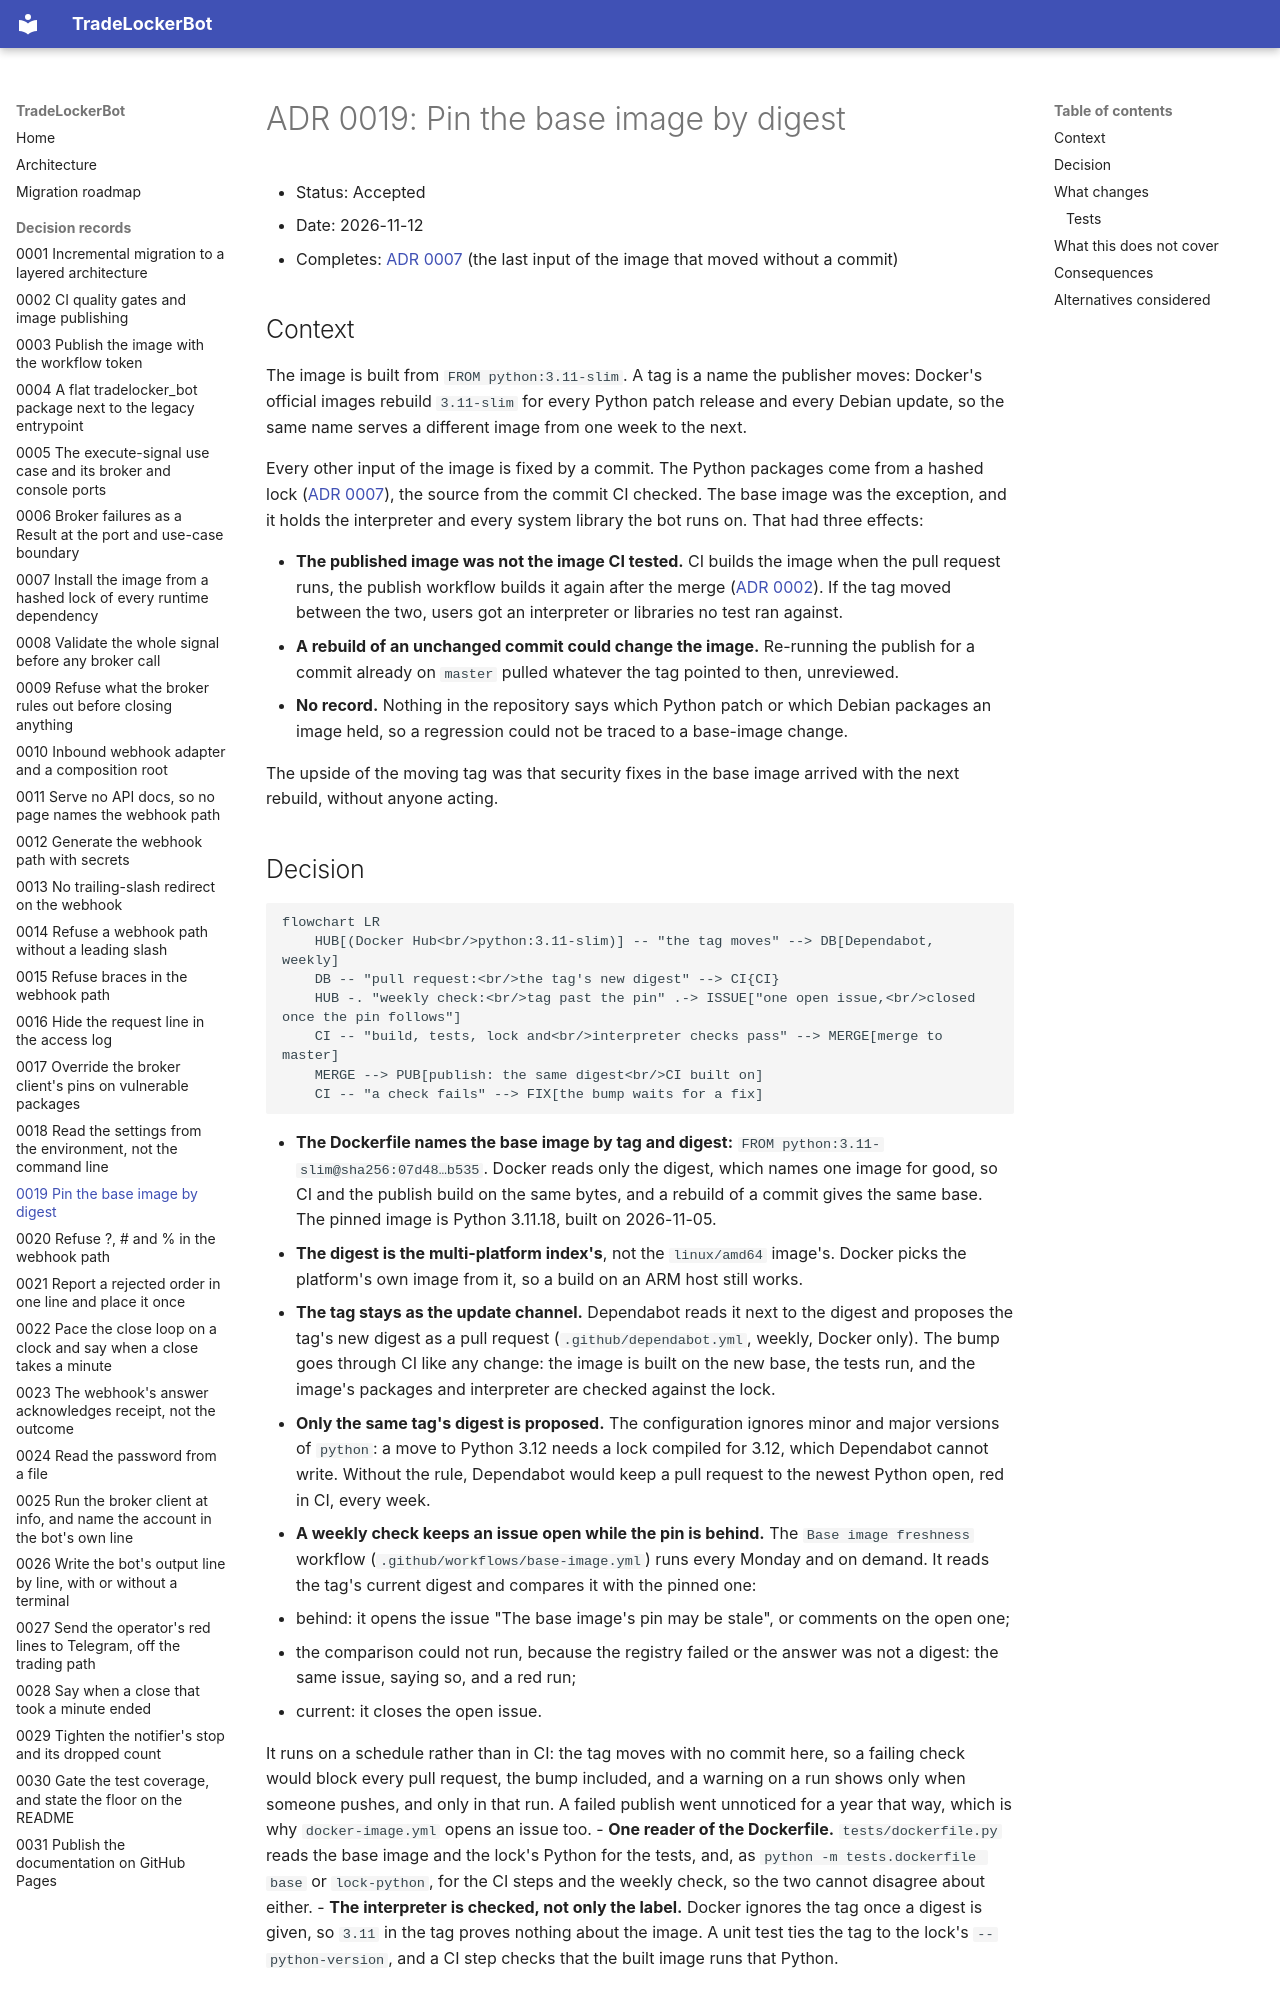

repository: Akinzou/TradeLockerBot · page: adr/0019-pin-the-base-image-by-digest/index.html · generator: mkdocs

# ADR 0019: Pin the base image by digest

- Status: Accepted
- Date: 2026-11-12
- Completes: [ADR 0007](0007-locked-runtime-dependencies.md) (the last
  input of the image that moved without a commit)

## Context

The image is built from `FROM python:3.11-slim`. A tag is a name the
publisher moves: Docker's official images rebuild `3.11-slim` for every
Python patch release and every Debian update, so the same name serves a
different image from one week to the next.

Every other input of the image is fixed by a commit. The Python packages
come from a hashed lock ([ADR 0007](0007-locked-runtime-dependencies.md)),
the source from the commit CI checked. The base image was the exception, and
it holds the interpreter and every system library the bot runs on. That had
three effects:

- **The published image was not the image CI tested.** CI builds the image
  when the pull request runs, the publish workflow builds it again after the
  merge ([ADR 0002](0002-ci-quality-gates.md)). If the tag moved between the
  two, users got an interpreter or libraries no test ran against.
- **A rebuild of an unchanged commit could change the image.** Re-running
  the publish for a commit already on `master` pulled whatever the tag
  pointed to then, unreviewed.
- **No record.** Nothing in the repository says which Python patch or which
  Debian packages an image held, so a regression could not be traced to a
  base-image change.

The upside of the moving tag was that security fixes in the base image
arrived with the next rebuild, without anyone acting.
